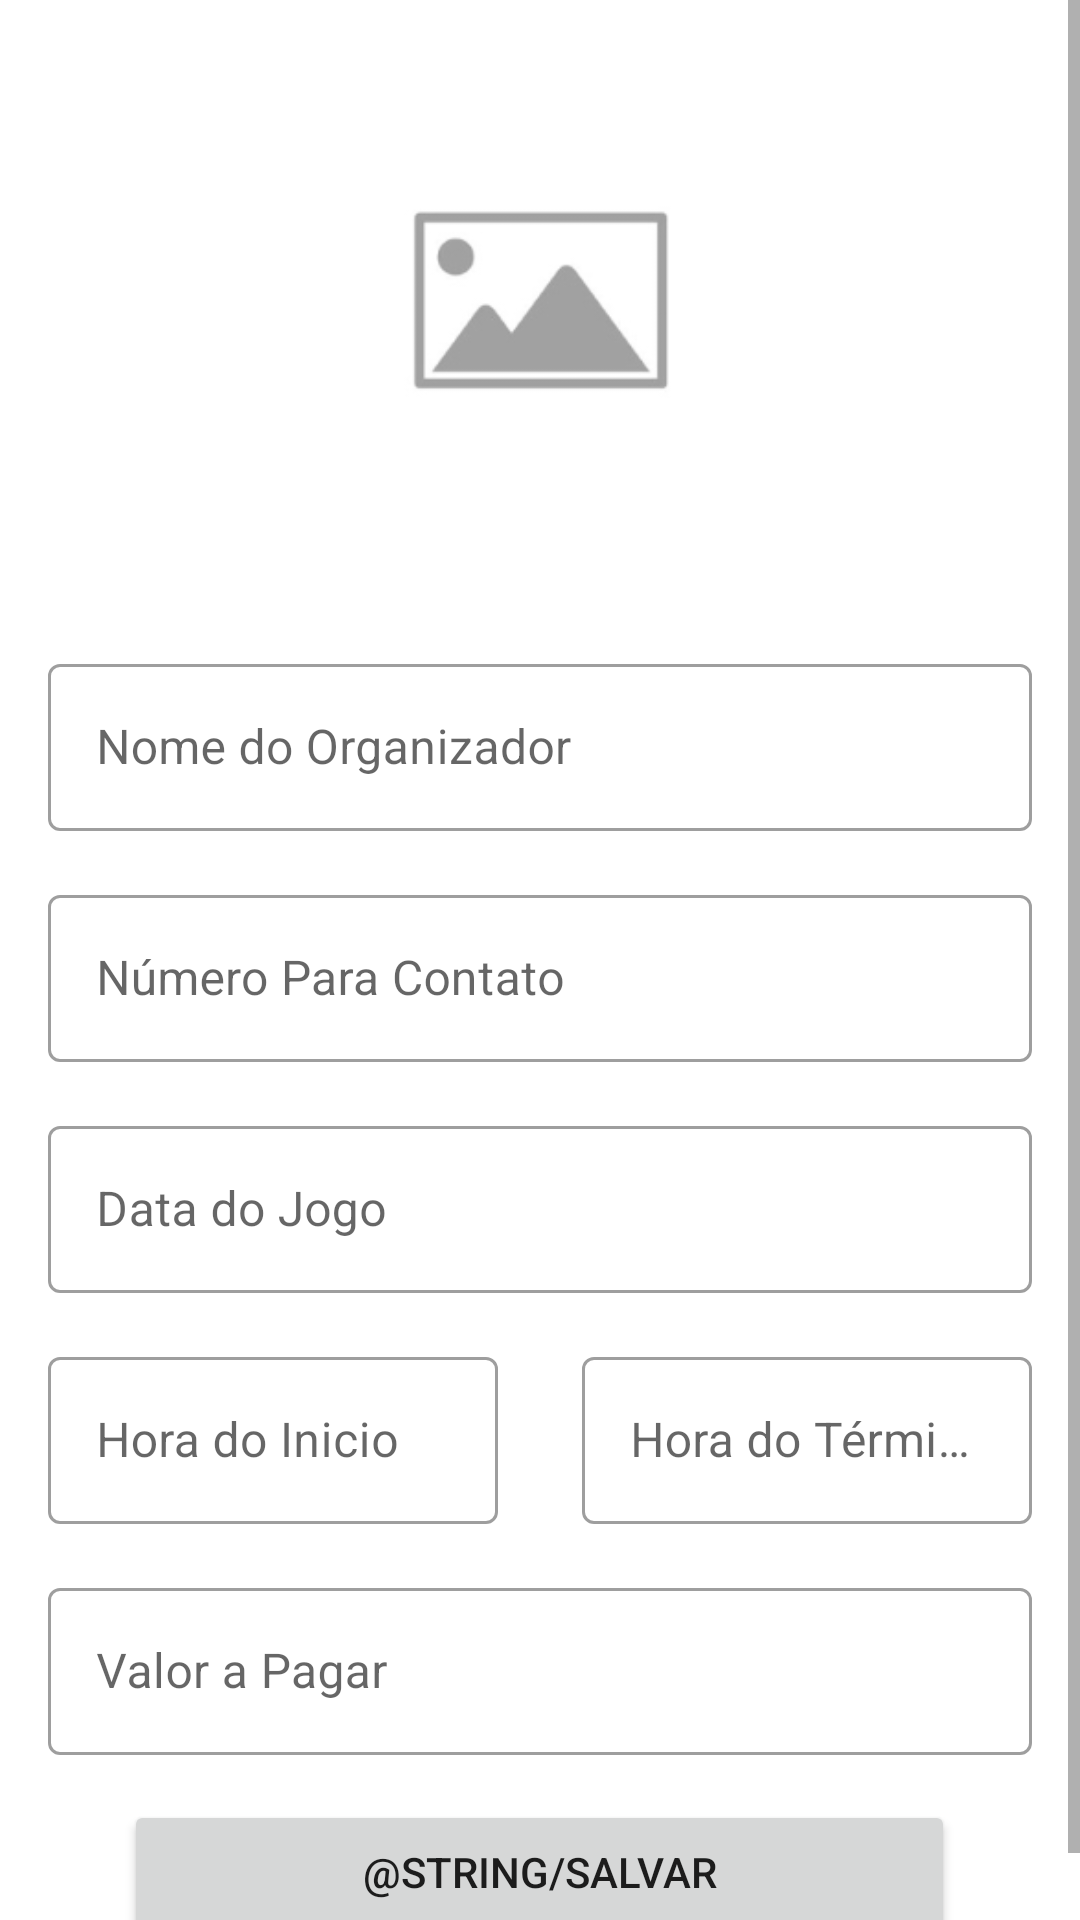

Write the Android layout XML for this screen, with the resource values it uses.
<!-- AndroidManifest.xml: application theme Theme.FutPortuguese -->
<!-- res/layout/activity_formulario_jogos.xml -->
<?xml version="1.0" encoding="utf-8"?>
<ScrollView xmlns:android="http://schemas.android.com/apk/res/android"
    xmlns:app="http://schemas.android.com/apk/res-auto"
    xmlns:tools="http://schemas.android.com/tools"
    android:layout_width="match_parent"
    android:layout_height="match_parent"
    android:fillViewport="true">

    <androidx.constraintlayout.widget.ConstraintLayout
        android:id="@+id/main"
        android:layout_width="match_parent"
        android:layout_height="wrap_content"
        tools:context=".FormularioJogosActivity">

        <ImageView
            android:id="@+id/activity_formulario_jogo_imagem"
            android:layout_width="150dp"
            android:layout_height="200dp"
            android:scaleType="centerCrop"
            app:layout_constraintEnd_toEndOf="parent"
            app:layout_constraintStart_toStartOf="parent"
            app:layout_constraintTop_toTopOf="parent"
            app:srcCompat="@drawable/placeholder_image" />

        <com.google.android.material.textfield.TextInputLayout
            android:id="@+id/formulario_jogo_textinputlayout_nomeDoOrganizador"
            style="@style/Widget.MaterialComponents.TextInputLayout.OutlinedBox"
            android:layout_width="0dp"
            android:layout_height="wrap_content"
            android:layout_margin="16dp"
            app:layout_constraintEnd_toEndOf="parent"
            app:layout_constraintStart_toStartOf="parent"
            app:layout_constraintTop_toBottomOf="@id/activity_formulario_jogo_imagem">

            <com.google.android.material.textfield.TextInputEditText
                android:layout_width="match_parent"
                android:layout_height="wrap_content"
                android:hint="Nome do Organizador"
                android:inputType="text" />
        </com.google.android.material.textfield.TextInputLayout>

        <com.google.android.material.textfield.TextInputLayout
            android:id="@+id/formulario_jogo_textinputlayout_numeroParaContato"
            style="@style/Widget.MaterialComponents.TextInputLayout.OutlinedBox"
            android:layout_width="0dp"
            android:layout_height="wrap_content"
            android:layout_margin="16dp"
            app:layout_constraintEnd_toEndOf="parent"
            app:layout_constraintStart_toStartOf="parent"
            app:layout_constraintTop_toBottomOf="@id/formulario_jogo_textinputlayout_nomeDoOrganizador">

            <com.google.android.material.textfield.TextInputEditText
                android:layout_width="match_parent"
                android:layout_height="wrap_content"
                android:hint="Número Para Contato"
                android:inputType="number" />
        </com.google.android.material.textfield.TextInputLayout>

        <com.google.android.material.textfield.TextInputLayout
            android:id="@+id/formulario_jogo_textinputlayout_dataDoJogo"
            style="@style/Widget.MaterialComponents.TextInputLayout.OutlinedBox"
            android:layout_width="0dp"
            android:layout_height="wrap_content"
            android:layout_margin="16dp"
            app:layout_constraintEnd_toEndOf="parent"
            app:layout_constraintStart_toStartOf="parent"
            app:layout_constraintTop_toBottomOf="@id/formulario_jogo_textinputlayout_numeroParaContato">

            <com.google.android.material.textfield.TextInputEditText
                android:layout_width="match_parent"
                android:layout_height="wrap_content"
                android:hint="Data do Jogo"
                android:inputType="date" />
        </com.google.android.material.textfield.TextInputLayout>

        <com.google.android.material.textfield.TextInputLayout
            android:id="@+id/formulario_jogo_textinputlayout_horarioDeInicioDoJogo"
            style="@style/Widget.MaterialComponents.TextInputLayout.OutlinedBox"
            android:layout_width="150dp"
            android:layout_height="wrap_content"
            android:layout_margin="16dp"
            android:layout_marginTop="16dp"
            app:layout_constraintEnd_toStartOf="@+id/guideline2"
            app:layout_constraintHorizontal_bias="0.0"
            app:layout_constraintStart_toStartOf="parent"
            app:layout_constraintTop_toBottomOf="@id/formulario_jogo_textinputlayout_dataDoJogo">

            <com.google.android.material.textfield.TextInputEditText
                android:layout_width="match_parent"
                android:layout_height="wrap_content"
                android:hint="Hora do Inicio"
                android:inputType="time" />
        </com.google.android.material.textfield.TextInputLayout>

        <com.google.android.material.textfield.TextInputLayout
            android:id="@+id/formulario_jogo_textinputlayout_horarioDeTerminoDoJogo"
            style="@style/Widget.MaterialComponents.TextInputLayout.OutlinedBox"
            android:layout_width="150dp"
            android:layout_height="wrap_content"
            app:layout_constraintHorizontal_bias="1.0"
            android:layout_margin="16dp"
            app:layout_constraintEnd_toEndOf="parent"
            app:layout_constraintStart_toStartOf="@+id/guideline2"
            app:layout_constraintTop_toBottomOf="@id/formulario_jogo_textinputlayout_dataDoJogo">

            <com.google.android.material.textfield.TextInputEditText
                android:layout_width="match_parent"
                android:layout_height="wrap_content"
                android:hint="Hora do Término"
                android:inputType="time" />
        </com.google.android.material.textfield.TextInputLayout>

        <com.google.android.material.textfield.TextInputLayout
            android:id="@+id/formulario_jogo_textinputlayout_valorAPagar"
            style="@style/Widget.MaterialComponents.TextInputLayout.OutlinedBox"
            android:layout_width="0dp"
            android:layout_height="wrap_content"
            android:layout_margin="16dp"
            app:layout_constraintEnd_toEndOf="parent"
            app:layout_constraintStart_toStartOf="parent"
            app:layout_constraintTop_toBottomOf="@id/formulario_jogo_textinputlayout_horarioDeTerminoDoJogo">

            <com.google.android.material.textfield.TextInputEditText
                android:layout_width="match_parent"
                android:layout_height="wrap_content"
                android:hint="Valor a Pagar"
                android:inputType="numberDecimal" />
        </com.google.android.material.textfield.TextInputLayout>

        <Button
            android:id="@+id/activity_formulario_jogo_botaoSalvar"
            android:layout_width="277dp"
            android:layout_height="wrap_content"
            android:layout_margin="15dp"
            android:text="@string/Salvar"
            app:layout_constraintBottom_toBottomOf="parent"
            app:layout_constraintEnd_toEndOf="parent"
            app:layout_constraintHorizontal_bias="0.497"
            app:layout_constraintStart_toStartOf="parent"
            app:layout_constraintTop_toBottomOf="@+id/formulario_jogo_textinputlayout_valorAPagar"
            app:layout_constraintVertical_bias="0.965" />

        <androidx.constraintlayout.widget.Guideline
            android:id="@+id/guideline2"
            android:layout_width="wrap_content"
            android:layout_height="wrap_content"
            android:orientation="vertical"
            app:layout_constraintGuide_percent="0.5" />

    </androidx.constraintlayout.widget.ConstraintLayout>
</ScrollView>
<!-- resources referenced by this layout -->
<resources>
  <!-- drawable placeholder_image: png bitmap (drawable-hdpi, 1217 bytes) -->
  <style name="Theme.FutPortuguese" parent="Theme.MaterialComponents.DayNight.DarkActionBar">
          
          <item name="colorPrimary">#FF5722</item>
          <item name="colorPrimaryVariant">@color/white</item>
          <item name="colorOnPrimary">@color/white</item>
          
          <item name="colorSecondary">@color/teal_200</item>
          <item name="colorSecondaryVariant">@color/teal_700</item>
          <item name="colorOnSecondary">@color/black</item>
          
          <item name="android:statusBarColor">#FF5722</item>
          
      </style>
  <color name="white">#FFFFFFFF</color>
  <color name="teal_200">#FF03DAC5</color>
  <color name="teal_700">#FF018786</color>
  <color name="black">#FF000000</color>
</resources>
